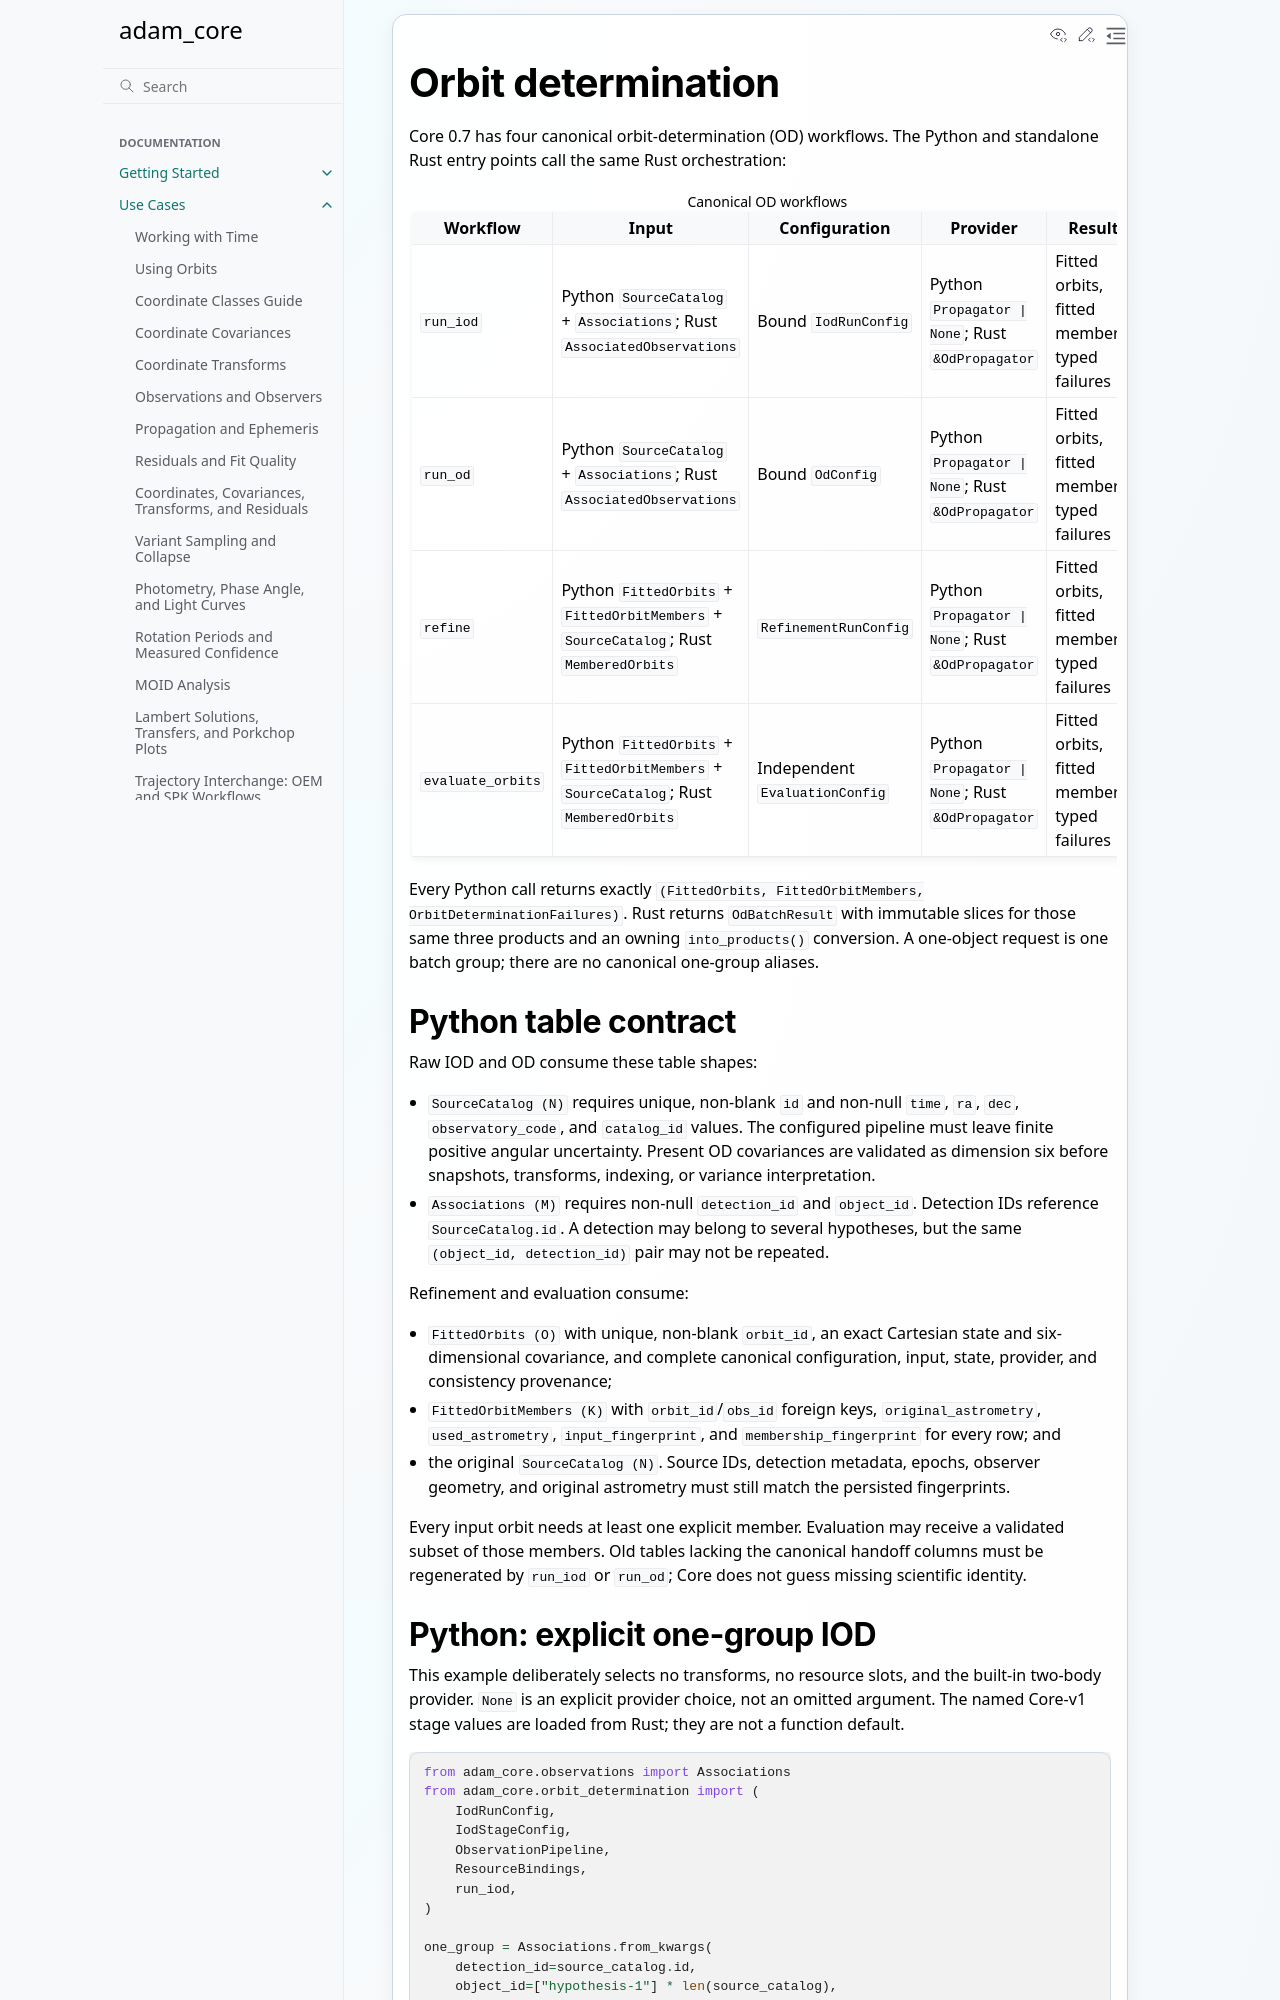

repository: B612-Asteroid-Institute/adam_core · page: pr-preview/pr-236/use_cases/orbit_determination.html · generator: sphinx

Orbit determination
===================

Core 0.8 has four canonical orbit-determination (OD) workflows. The Python and
standalone Rust entry points call the same Rust orchestration:

.. list-table:: Canonical OD workflows
   :header-rows: 1
   :widths: 13 25 22 20 20

   * - Workflow
     - Input
     - Configuration
     - Provider
     - Result
   * - ``run_iod``
     - Python ``SourceCatalog`` + ``Associations``; Rust
       ``AssociatedObservations``
     - Bound ``IodRunConfig``
     - Python ``Propagator | None``; Rust ``&OdPropagator``
     - Fitted orbits, fitted members, typed failures
   * - ``run_od``
     - Python ``SourceCatalog`` + ``Associations``; Rust
       ``AssociatedObservations``
     - Bound ``OdConfig``
     - Python ``Propagator | None``; Rust ``&OdPropagator``
     - Fitted orbits, fitted members, typed failures
   * - ``refine``
     - Python ``FittedOrbits`` + ``FittedOrbitMembers`` + ``SourceCatalog``;
       Rust ``MemberedOrbits``
     - ``RefinementRunConfig``
     - Python ``Propagator | None``; Rust ``&OdPropagator``
     - Fitted orbits, fitted members, typed failures
   * - ``evaluate_orbits``
     - Python ``FittedOrbits`` + ``FittedOrbitMembers`` + ``SourceCatalog``;
       Rust ``MemberedOrbits``
     - Independent ``EvaluationConfig``
     - Python ``Propagator | None``; Rust ``&OdPropagator``
     - Fitted orbits, fitted members, typed failures

Every Python call returns exactly
``(FittedOrbits, FittedOrbitMembers, OrbitDeterminationFailures)``. Rust returns
``OdBatchResult`` with immutable slices for those same three products and an
owning ``into_products()`` conversion. A one-object request is one batch group;
there are no canonical one-group aliases.

Python table contract
---------------------

Raw IOD and OD consume these table shapes:

* ``SourceCatalog (N)`` requires unique, non-blank ``id`` and non-null
  ``time``, ``ra``, ``dec``, ``observatory_code``, and ``catalog_id`` values.
  The configured pipeline must leave finite positive angular uncertainty.
  Present OD covariances are validated as dimension six before snapshots,
  transforms, indexing, or variance interpretation.
* ``Associations (M)`` requires non-null ``detection_id`` and ``object_id``.
  Detection IDs reference ``SourceCatalog.id``. A detection may belong to
  several hypotheses, but the same ``(object_id, detection_id)`` pair may not
  be repeated.

Refinement and evaluation consume:

* ``FittedOrbits (O)`` with unique, non-blank ``orbit_id``, an exact Cartesian
  state and six-dimensional covariance, and complete canonical configuration,
  input, state, provider, and consistency provenance;
* ``FittedOrbitMembers (K)`` with ``orbit_id``/``obs_id`` foreign keys,
  ``original_astrometry``, ``used_astrometry``, ``input_fingerprint``, and
  ``membership_fingerprint`` for every row; and
* the original ``SourceCatalog (N)``. Source IDs, detection metadata, epochs,
  observer geometry, and original astrometry must still match the persisted
  fingerprints.

Every input orbit needs at least one explicit member. Evaluation may receive a
validated subset of those members. Old tables lacking the canonical handoff
columns must be regenerated by ``run_iod`` or ``run_od``; Core does not guess
missing scientific identity.
